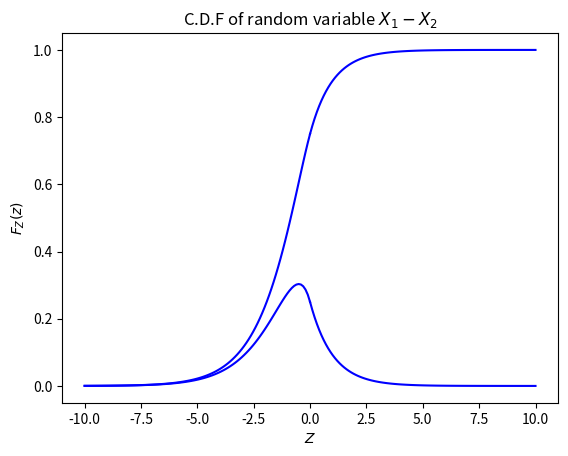

Generate this figure with matplotlib:
# -*- coding: utf-8 -*-
"""Untitled8.ipynb

Automatically generated by Colaboratory.

Original file is located at
    https://colab.research.google.com/<link-removed>
"""



import numpy as np
import matplotlib.pyplot as plt
a=np.linspace(-10,0,100)
plt.plot(a,np.exp(a)*(1-2*a)/4,color="b")
b=np.linspace(0,10,100)
plt.plot(b,np.exp(-b)/4,color="b")
plt.title("P.D.F of random variable $X_1-X_2$")
plt.xlabel("$Z$")
plt.ylabel("$P_Z(z)$")
plt.show()
c=np.linspace(-10,0,100)
plt.plot(c,np.exp(c)*(3-2*c)/4,color="b")
d=np.linspace(0,10,100)
plt.plot(d,1-np.exp(-d)/4,color="b")
plt.title("C.D.F of random variable $X_1-X_2$")
plt.xlabel("$Z$")
plt.ylabel("$F_Z(z)$")
plt.show()